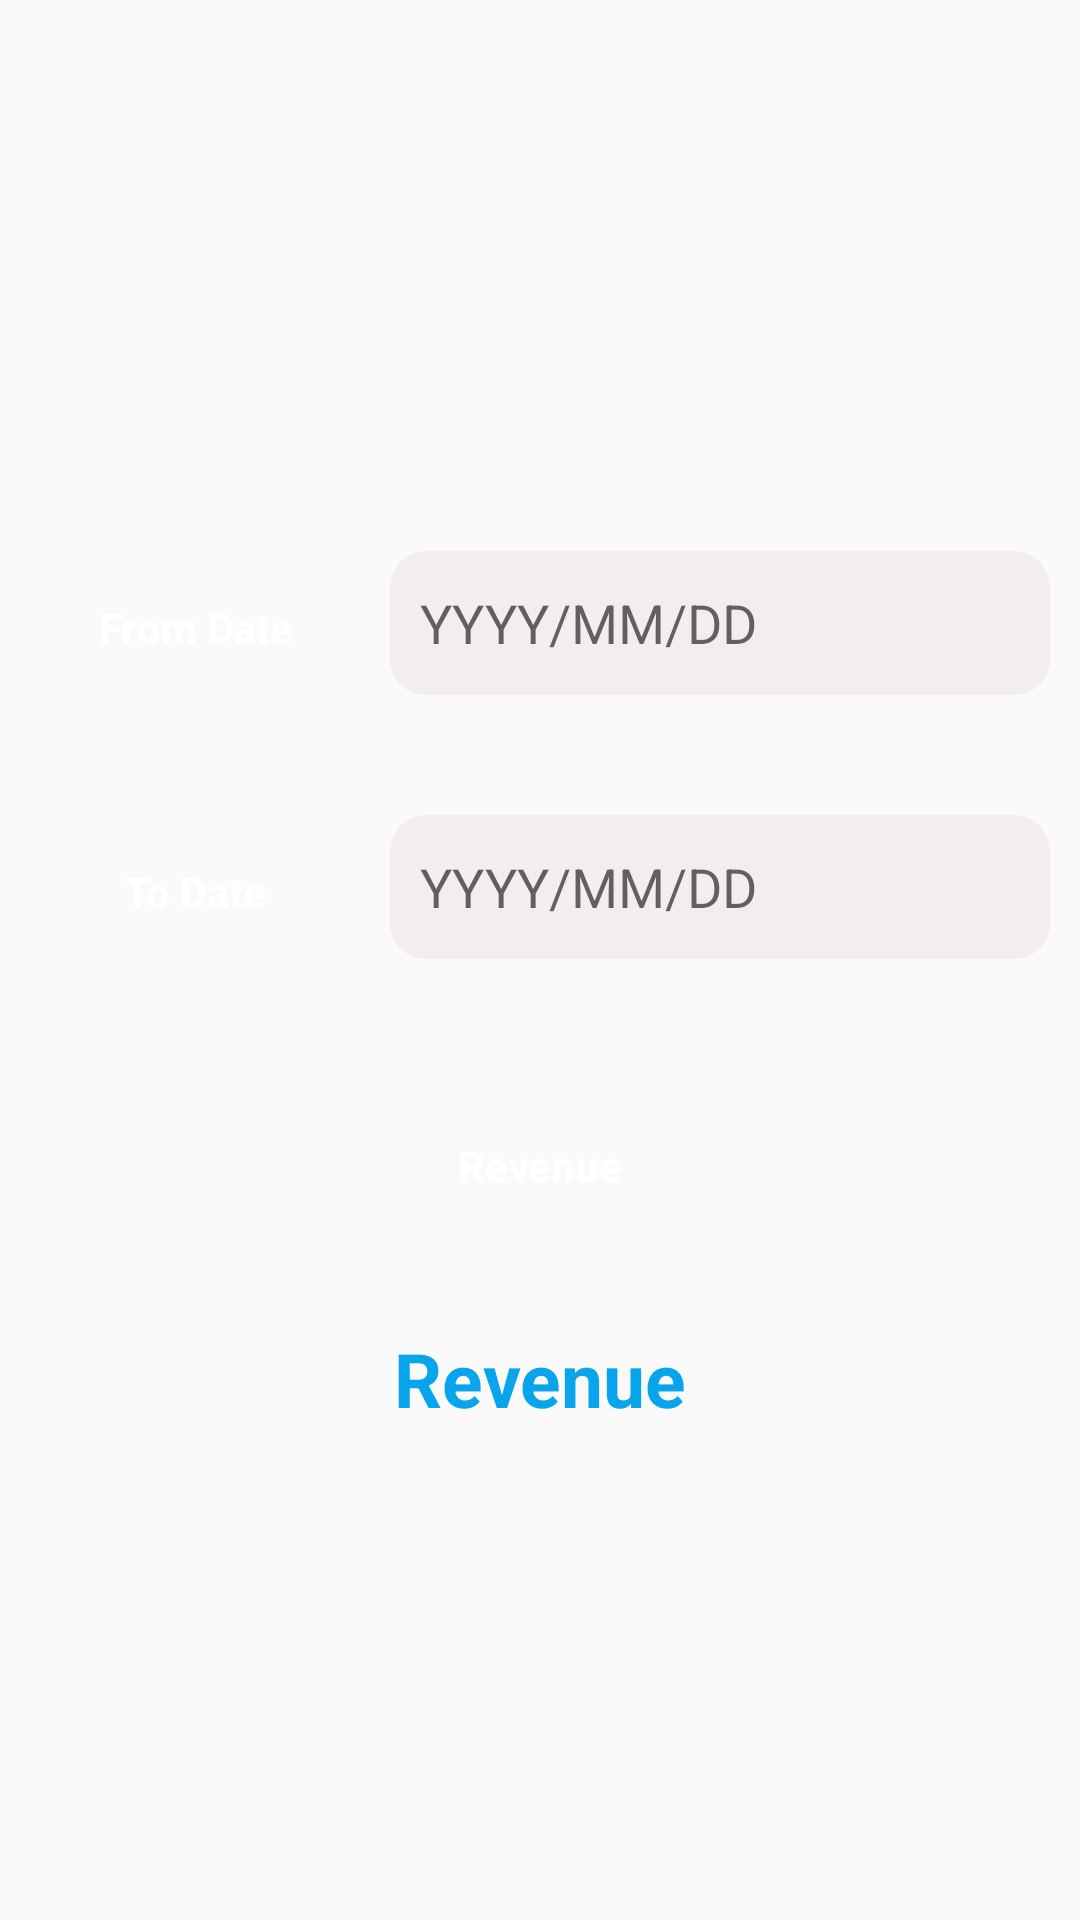

Android layout source for this screen:
<!-- AndroidManifest.xml: application theme AppTheme -->
<!-- res/layout/fragment_revenue.xml -->
<?xml version="1.0" encoding="utf-8"?>
<LinearLayout xmlns:android="http://schemas.android.com/apk/res/android"
    xmlns:tools="http://schemas.android.com/tools"
    android:layout_width="match_parent"
    android:layout_height="match_parent"
    android:orientation="vertical"
    android:gravity="center"
    tools:context=".fragment.RevenueFragment">

    <LinearLayout
        android:layout_width="match_parent"
        android:layout_height="wrap_content"
        android:layout_marginTop="20dp"
        android:layout_marginBottom="20dp"
        android:orientation="horizontal"
        android:weightSum="3">

        <Button
            android:id="@+id/btn_from_date"
            android:layout_width="0dp"
            android:layout_height="wrap_content"
            android:layout_marginLeft="10dp"
            android:layout_marginRight="10dp"
            android:layout_weight="1"
            android:background="@drawable/rounded_button_view"
            android:text="From Date"
            android:textAllCaps="false"
            android:textColor="@color/white"
            android:textStyle="bold"></Button>

        <EditText
            android:id="@+id/edt_from_date"
            android:inputType="date"
            android:layout_width="0dp"
            android:layout_height="wrap_content"
            android:layout_marginRight="10dp"
            android:layout_weight="2"
            android:background="@drawable/rounded_text_view"
            android:hint="YYYY/MM/DD"
            android:padding="10dp"
            android:textSize="18dp"></EditText>
    </LinearLayout>

    <LinearLayout
        android:layout_width="match_parent"
        android:layout_height="wrap_content"
        android:layout_marginTop="20dp"
        android:layout_marginBottom="20dp"
        android:orientation="horizontal"
        android:weightSum="3">

        <Button
            android:id="@+id/btn_to_date"
            android:layout_width="0dp"
            android:layout_height="wrap_content"
            android:layout_marginLeft="10dp"
            android:layout_marginRight="10dp"
            android:layout_weight="1"
            android:background="@drawable/rounded_button_view"
            android:text="To Date"
            android:textAllCaps="false"
            android:textColor="@color/white"
            android:textStyle="bold"></Button>

        <EditText
            android:id="@+id/edt_to_date"
            android:layout_width="0dp"
            android:inputType="date"
            android:layout_height="wrap_content"
            android:layout_marginRight="10dp"
            android:layout_weight="2"
            android:background="@drawable/rounded_text_view"
            android:hint="YYYY/MM/DD"
            android:padding="10dp"
            android:textSize="18dp"></EditText>
    </LinearLayout>

    <Button
        android:id="@+id/btn_revenue"
        android:layout_width="match_parent"
        android:layout_height="wrap_content"
        android:layout_gravity="center"
        android:layout_marginLeft="45dp"
        android:layout_marginTop="25dp"
        android:layout_marginRight="45dp"
        android:background="@drawable/rounded_button_view"
        android:text="Revenue"
        android:textAllCaps="false"
        android:textColor="@color/white"
        android:textStyle="bold"></Button>

    <TextView
        android:id="@+id/tv_revenue"
        android:layout_width="match_parent"
        android:layout_height="wrap_content"
        android:layout_marginTop="30dp"
        android:text="Revenue"
        android:textAlignment="center"
        android:textColor="#09A5EC"
        android:textSize="25dp"
        android:textStyle="bold"></TextView>
</LinearLayout>
<!-- resources referenced by this layout -->
<resources>
  <!-- drawable rounded_text_view (drawable) -->
  <shape xmlns:android="http://schemas.android.com/apk/res/android"
      android:shape="rectangle">
      <solid android:color="#F3EDED" />
      <size
          android:width="72dp"
          android:height="48dp" />
      <corners android:radius="12dp" />
  </shape>
  <style name="AppTheme" parent="Theme.AppCompat.Light.DarkActionBar">
          
          <item name="colorPrimary">#6200EE</item>
          <item name="colorPrimaryDark">#3700B3</item>
          <item name="colorAccent">#3700B3</item>
  
      </style>
  <!-- not gathered from this repository: default colours our renderer supplied (Android Studio template values) -->
  <color name="white">#FFFFFFFF</color>
</resources>
